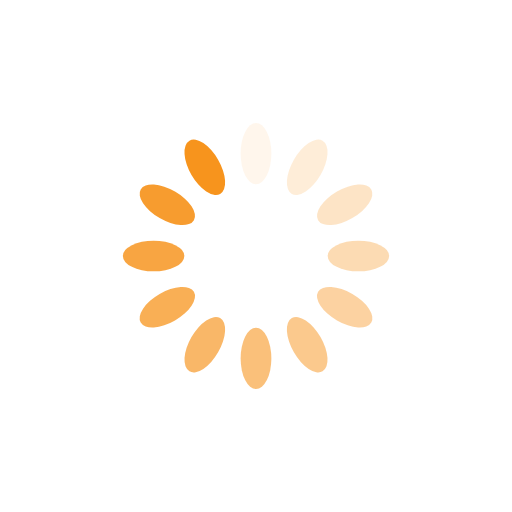
t = 0.00 s
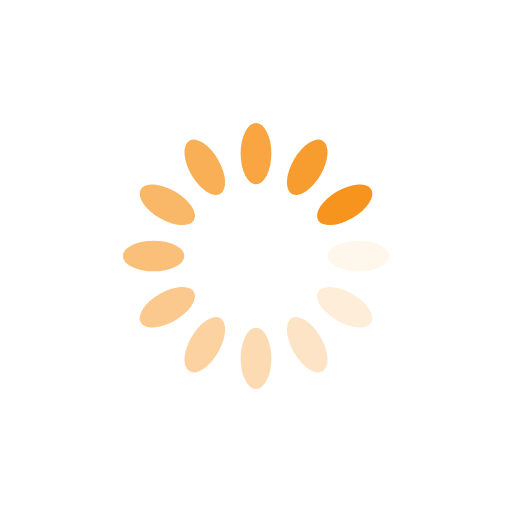
t = 0.25 s
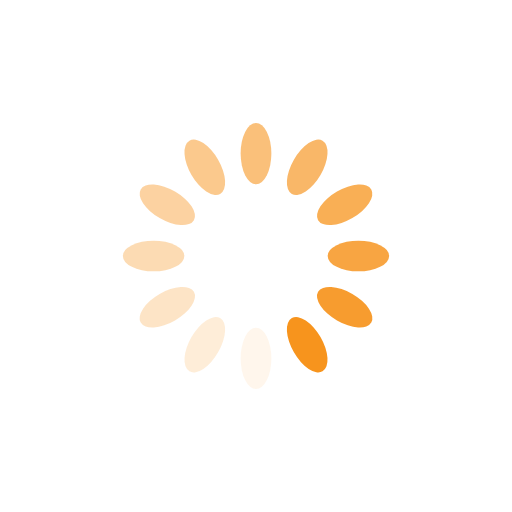
t = 0.50 s
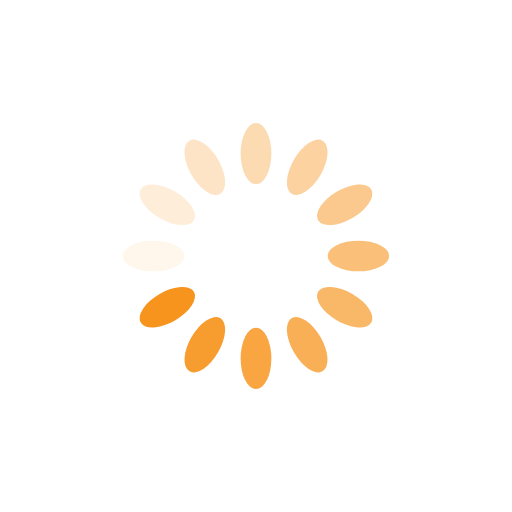
t = 0.75 s

The animated SVG that drew these frames (rendered in a browser with its animation timeline set to each time). Animation: 12 SMIL elements (animate=12); one cycle of 1.00 s, repeats indefinitely.

<?xml version="1.0" encoding="utf-8"?>
<svg xmlns="http://www.w3.org/2000/svg" xmlns:xlink="http://www.w3.org/1999/xlink" style="margin: auto; background: none; display: block; shape-rendering: auto;" width="200px" height="200px" viewBox="0 0 100 100" preserveAspectRatio="xMidYMid">
<g transform="rotate(0 50 50)">
  <rect x="47" y="24" rx="3" ry="6" width="6" height="12" fill="#f7941d">
    <animate attributeName="opacity" values="1;0" keyTimes="0;1" dur="1s" begin="-0.9166666666666666s" repeatCount="indefinite"></animate>
  </rect>
</g><g transform="rotate(30 50 50)">
  <rect x="47" y="24" rx="3" ry="6" width="6" height="12" fill="#f7941d">
    <animate attributeName="opacity" values="1;0" keyTimes="0;1" dur="1s" begin="-0.8333333333333334s" repeatCount="indefinite"></animate>
  </rect>
</g><g transform="rotate(60 50 50)">
  <rect x="47" y="24" rx="3" ry="6" width="6" height="12" fill="#f7941d">
    <animate attributeName="opacity" values="1;0" keyTimes="0;1" dur="1s" begin="-0.75s" repeatCount="indefinite"></animate>
  </rect>
</g><g transform="rotate(90 50 50)">
  <rect x="47" y="24" rx="3" ry="6" width="6" height="12" fill="#f7941d">
    <animate attributeName="opacity" values="1;0" keyTimes="0;1" dur="1s" begin="-0.6666666666666666s" repeatCount="indefinite"></animate>
  </rect>
</g><g transform="rotate(120 50 50)">
  <rect x="47" y="24" rx="3" ry="6" width="6" height="12" fill="#f7941d">
    <animate attributeName="opacity" values="1;0" keyTimes="0;1" dur="1s" begin="-0.5833333333333334s" repeatCount="indefinite"></animate>
  </rect>
</g><g transform="rotate(150 50 50)">
  <rect x="47" y="24" rx="3" ry="6" width="6" height="12" fill="#f7941d">
    <animate attributeName="opacity" values="1;0" keyTimes="0;1" dur="1s" begin="-0.5s" repeatCount="indefinite"></animate>
  </rect>
</g><g transform="rotate(180 50 50)">
  <rect x="47" y="24" rx="3" ry="6" width="6" height="12" fill="#f7941d">
    <animate attributeName="opacity" values="1;0" keyTimes="0;1" dur="1s" begin="-0.4166666666666667s" repeatCount="indefinite"></animate>
  </rect>
</g><g transform="rotate(210 50 50)">
  <rect x="47" y="24" rx="3" ry="6" width="6" height="12" fill="#f7941d">
    <animate attributeName="opacity" values="1;0" keyTimes="0;1" dur="1s" begin="-0.3333333333333333s" repeatCount="indefinite"></animate>
  </rect>
</g><g transform="rotate(240 50 50)">
  <rect x="47" y="24" rx="3" ry="6" width="6" height="12" fill="#f7941d">
    <animate attributeName="opacity" values="1;0" keyTimes="0;1" dur="1s" begin="-0.25s" repeatCount="indefinite"></animate>
  </rect>
</g><g transform="rotate(270 50 50)">
  <rect x="47" y="24" rx="3" ry="6" width="6" height="12" fill="#f7941d">
    <animate attributeName="opacity" values="1;0" keyTimes="0;1" dur="1s" begin="-0.16666666666666666s" repeatCount="indefinite"></animate>
  </rect>
</g><g transform="rotate(300 50 50)">
  <rect x="47" y="24" rx="3" ry="6" width="6" height="12" fill="#f7941d">
    <animate attributeName="opacity" values="1;0" keyTimes="0;1" dur="1s" begin="-0.08333333333333333s" repeatCount="indefinite"></animate>
  </rect>
</g><g transform="rotate(330 50 50)">
  <rect x="47" y="24" rx="3" ry="6" width="6" height="12" fill="#f7941d">
    <animate attributeName="opacity" values="1;0" keyTimes="0;1" dur="1s" begin="0s" repeatCount="indefinite"></animate>
  </rect>
</g>
<!-- [ldio] generated by https://loading.io/ --></svg>
